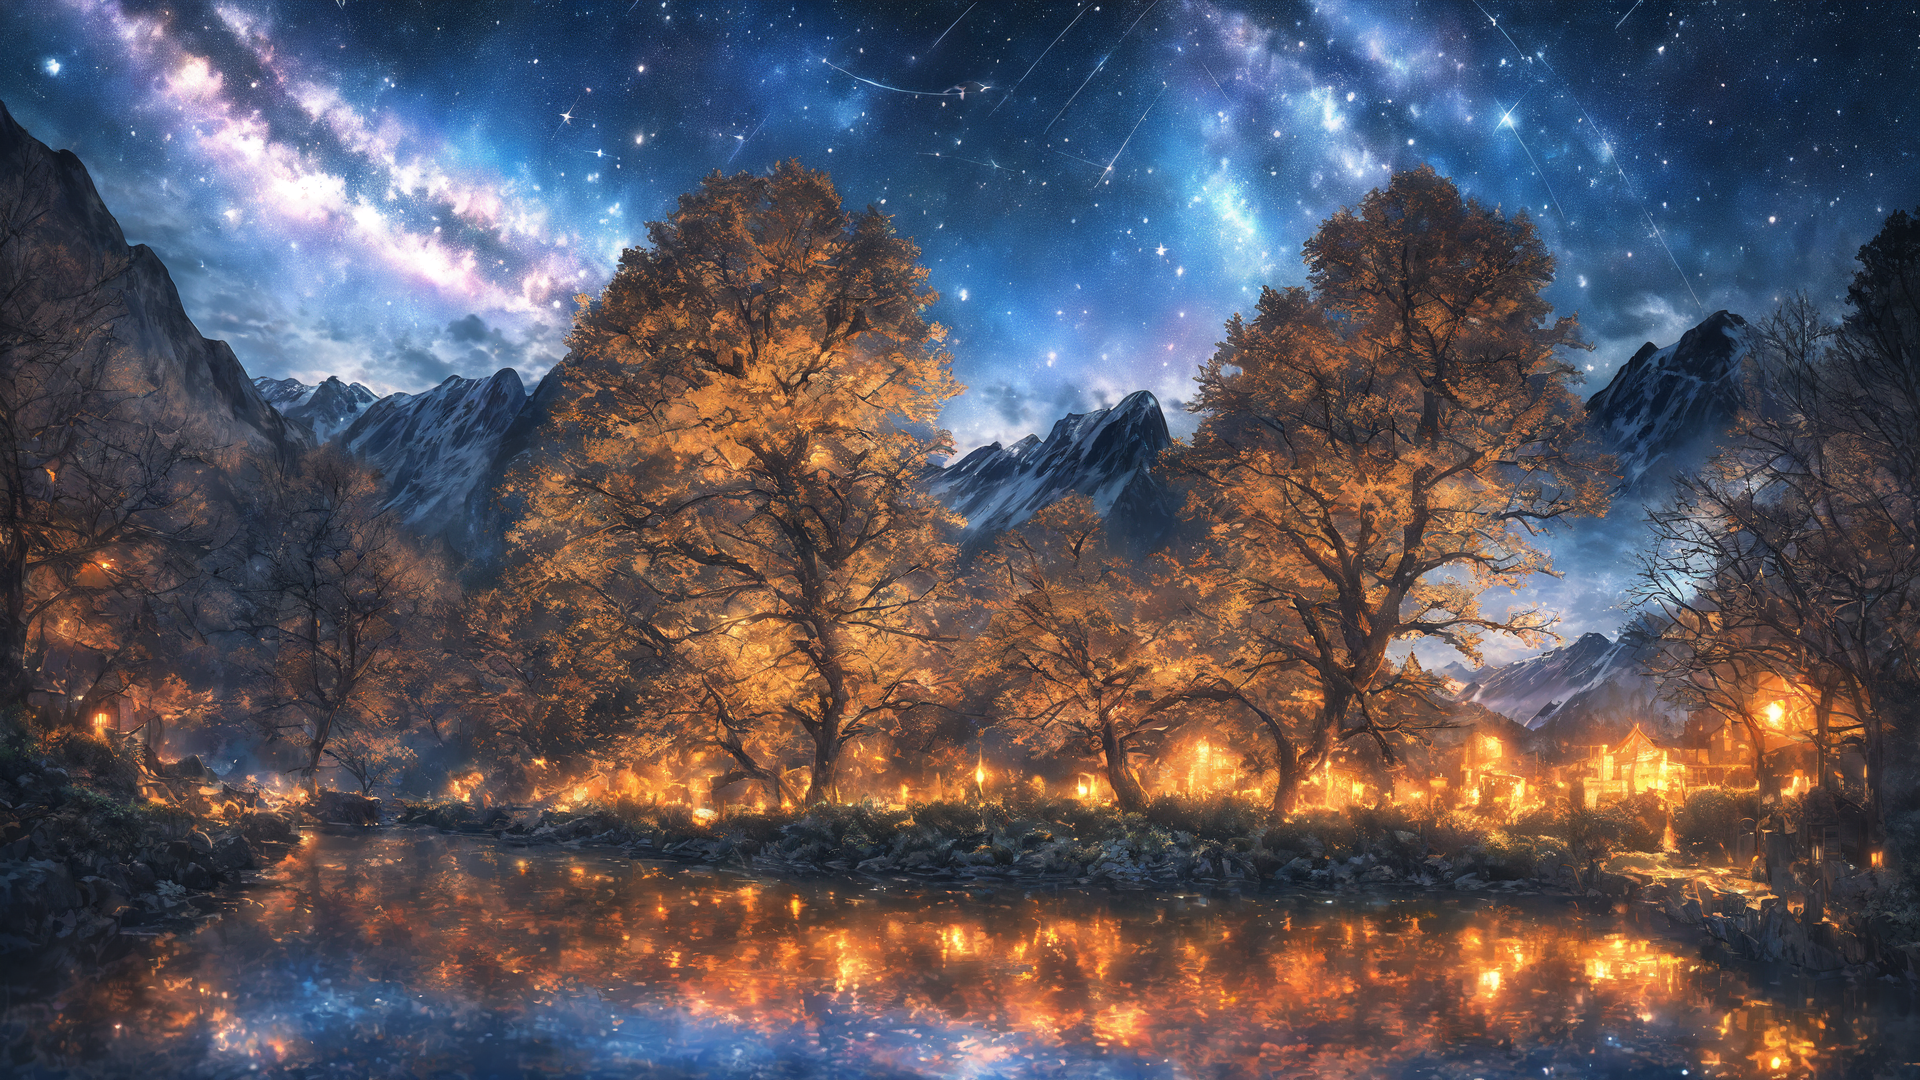
Generation parameters embedded in this image by AUTOMATIC1111 Stable Diffusion web UI or a fork of it (Forge, ...) (PNG 'parameters' text chunk):
Highly detailed, High Quality, Masterpiece, beautiful, night, (dark environment), mountains, water, trees
Negative prompt: By bad artist -neg By bad artist -neg-2 bad-hands-5 bad_pictures bad-picture-chill-75v bad_prompt bad_prompt_version2-neg badhandv4 ng_deepnegative_v1_75t easynegative, 2girls, 3girls, (nsfw:1.3)
Steps: 50, Sampler: DPM++ 3M SDE Karras, CFG scale: 5, Seed: 2831733413, Size: 1920x1080, Model hash: 5c226e913a, Model: astreapixieRadiance_v16, Version: v1.6.0